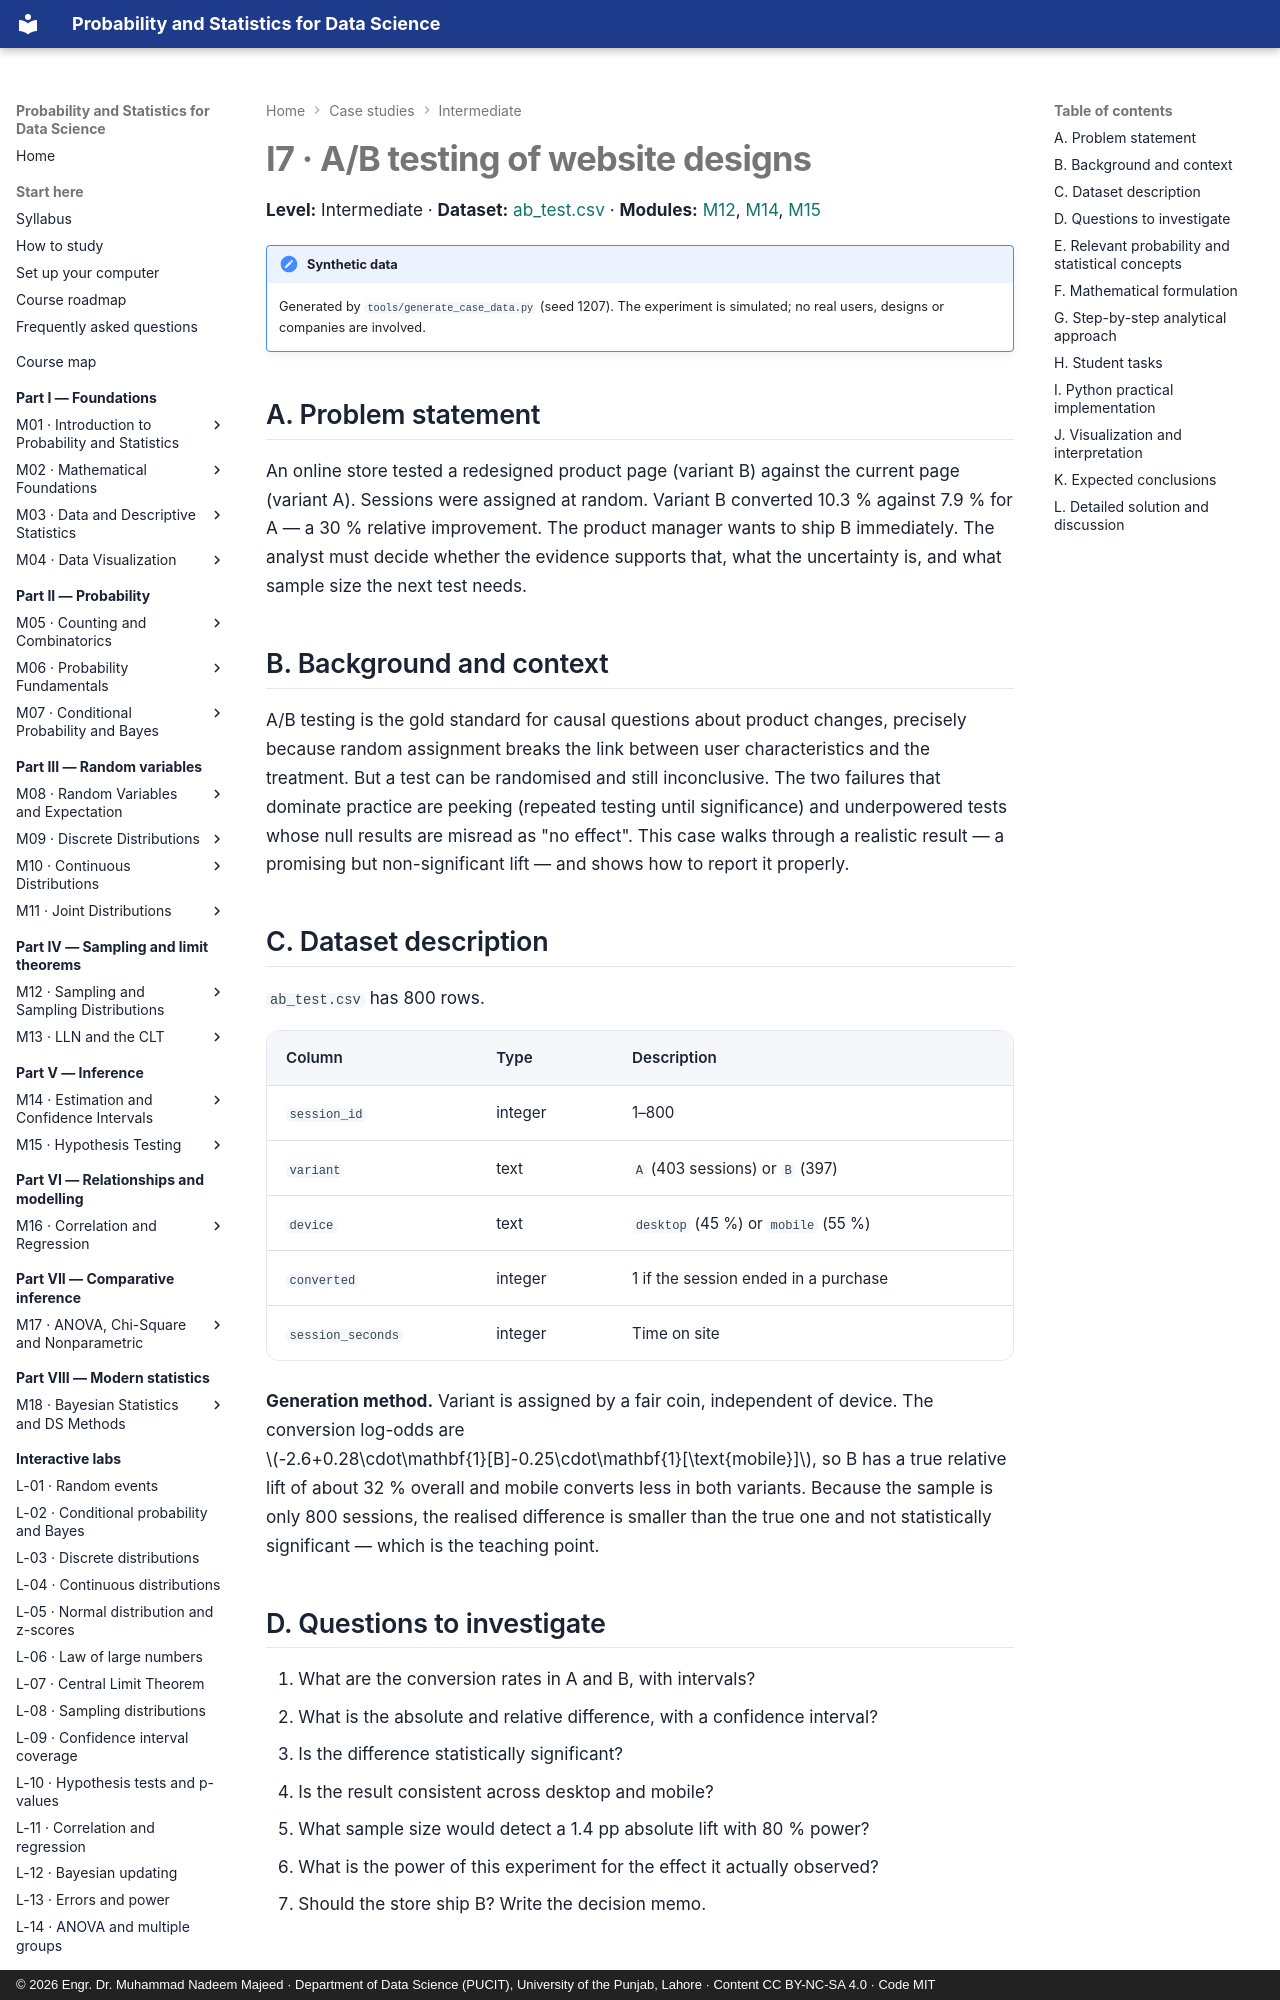

repository: nadeem-majeedch/Probability-and-Statistics · page: case-studies/i7-ab-testing/index.html · generator: mkdocs · copyright: © 2026 Engr. Dr. Muhammad Nadeem Majeed · Department of Data Science (PUCIT), University of the Punjab, Lahore · Content CC BY-NC-SA 4.0 · Code MIT

# I7 · A/B testing of website designs

**Level:** Intermediate · **Dataset:** [ab_test.csv](../data/case-studies/ab_test.csv) ·
**Modules:** [M12](../modules/12-sampling-and-sampling-distributions/chapter.md),
[M14](../modules/14-estimation-and-confidence-intervals/chapter.md),
[M15](../modules/15-hypothesis-testing/chapter.md)

!!! note "Synthetic data"
    Generated by `tools/generate_case_data.py` (seed 1207). The experiment is simulated;
    no real users, designs or companies are involved.

## A. Problem statement

An online store tested a redesigned product page (variant B) against the current page
(variant A). Sessions were assigned at random. Variant B converted 10.3 % against 7.9 % for
A — a 30 % relative improvement. The product manager wants to ship B immediately. The
analyst must decide whether the evidence supports that, what the uncertainty is, and what
sample size the next test needs.

## B. Background and context

A/B testing is the gold standard for causal questions about product changes, precisely
because random assignment breaks the link between user characteristics and the treatment.
But a test can be randomised and still inconclusive. The two failures that dominate
practice are peeking (repeated testing until significance) and underpowered tests whose
null results are misread as "no effect". This case walks through a realistic result — a
promising but non-significant lift — and shows how to report it properly.

## C. Dataset description

`ab_test.csv` has 800 rows.

| Column | Type | Description |
|---|---|---|
| `session_id` | integer | 1–800 |
| `variant` | text | `A` (403 sessions) or `B` (397) |
| `device` | text | `desktop` (45 %) or `mobile` (55 %) |
| `converted` | integer | 1 if the session ended in a purchase |
| `session_seconds` | integer | Time on site |

**Generation method.** Variant is assigned by a fair coin, independent of device. The
conversion log-odds are \(-2.6+0.28\cdot\mathbf{1}[B]-0.25\cdot\mathbf{1}[\text{mobile}]\),
so B has a true relative lift of about 32 % overall and mobile converts less in both
variants. Because the sample is only 800 sessions, the realised difference is smaller than
the true one and not statistically significant — which is the teaching point.

## D. Questions to investigate

1. What are the conversion rates in A and B, with intervals?
2. What is the absolute and relative difference, with a confidence interval?
3. Is the difference statistically significant?
4. Is the result consistent across desktop and mobile?
5. What sample size would detect a 1.4 pp absolute lift with 80 % power?
6. What is the power of this experiment for the effect it actually observed?
7. Should the store ship B? Write the decision memo.

## E. Relevant probability and statistical concepts

- Randomisation and the counterfactual.
- Two-proportion z-test, chi-square test of independence.
- Confidence interval for a difference of proportions.
- Statistical versus practical significance.
- Power, sample size, and the minimum detectable effect.
- Post-hoc power and why it is controversial.
- Stratification and subgroup analysis (with multiplicity cautions).
- Peeking and the multiple-comparisons problem.
